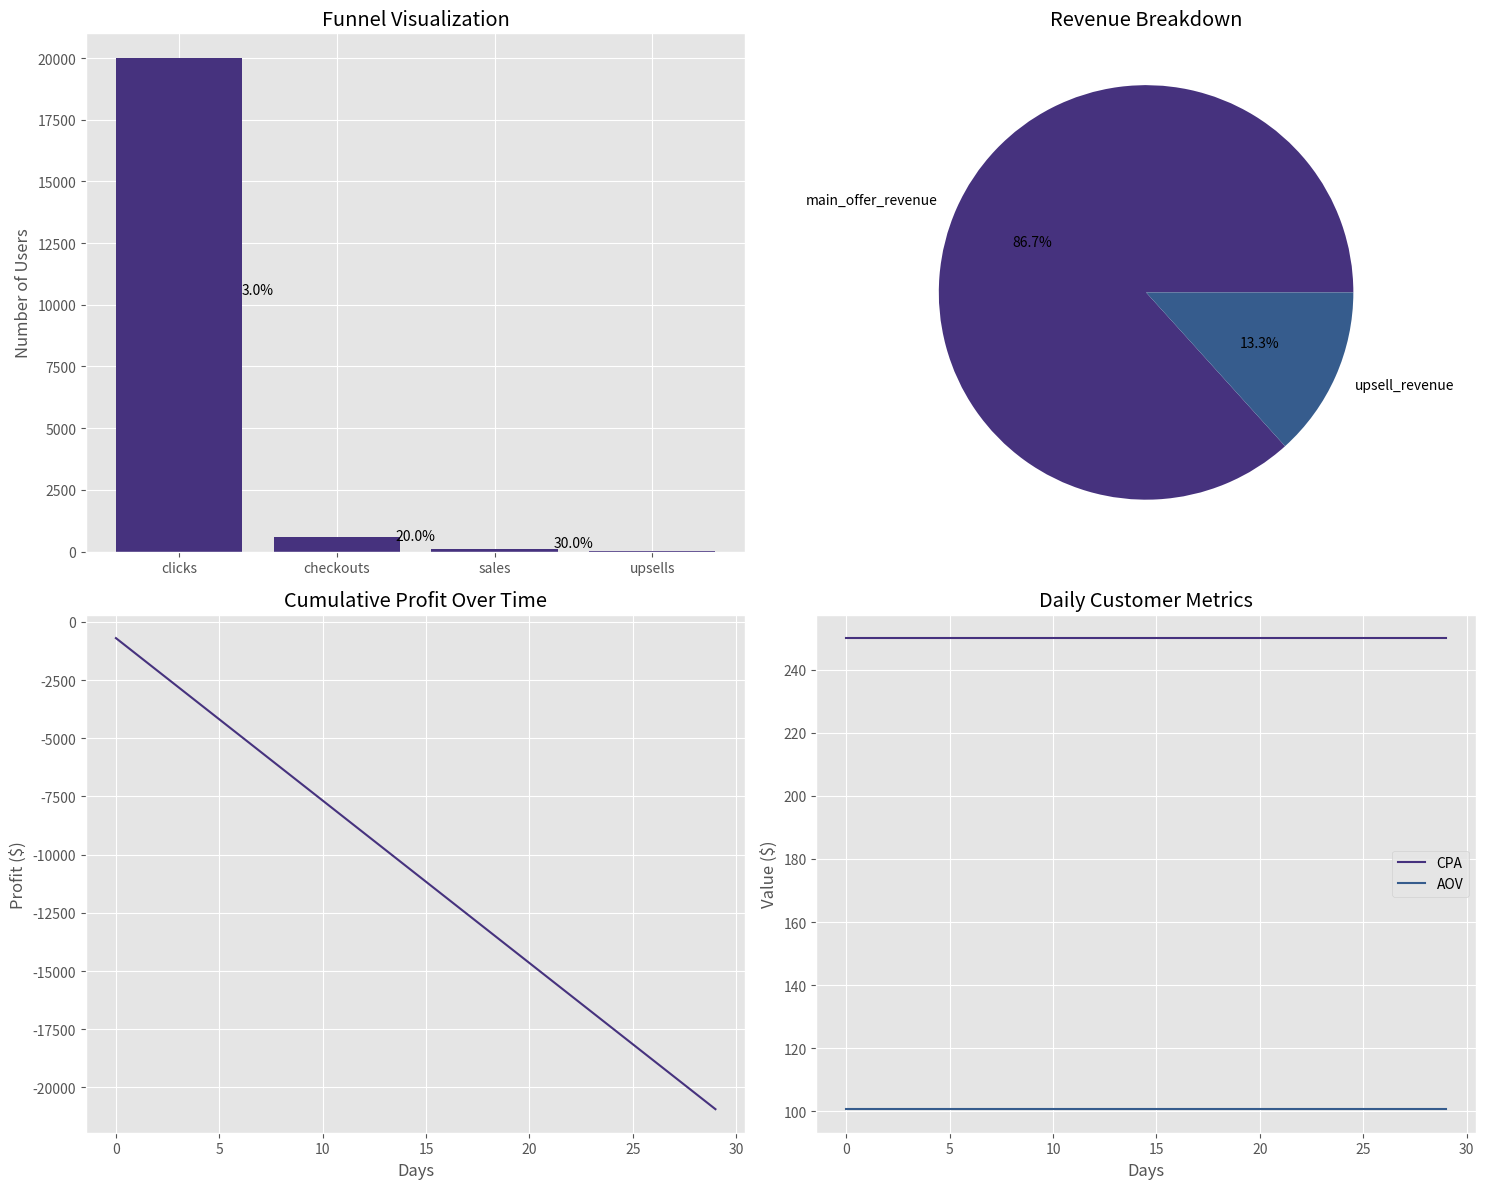
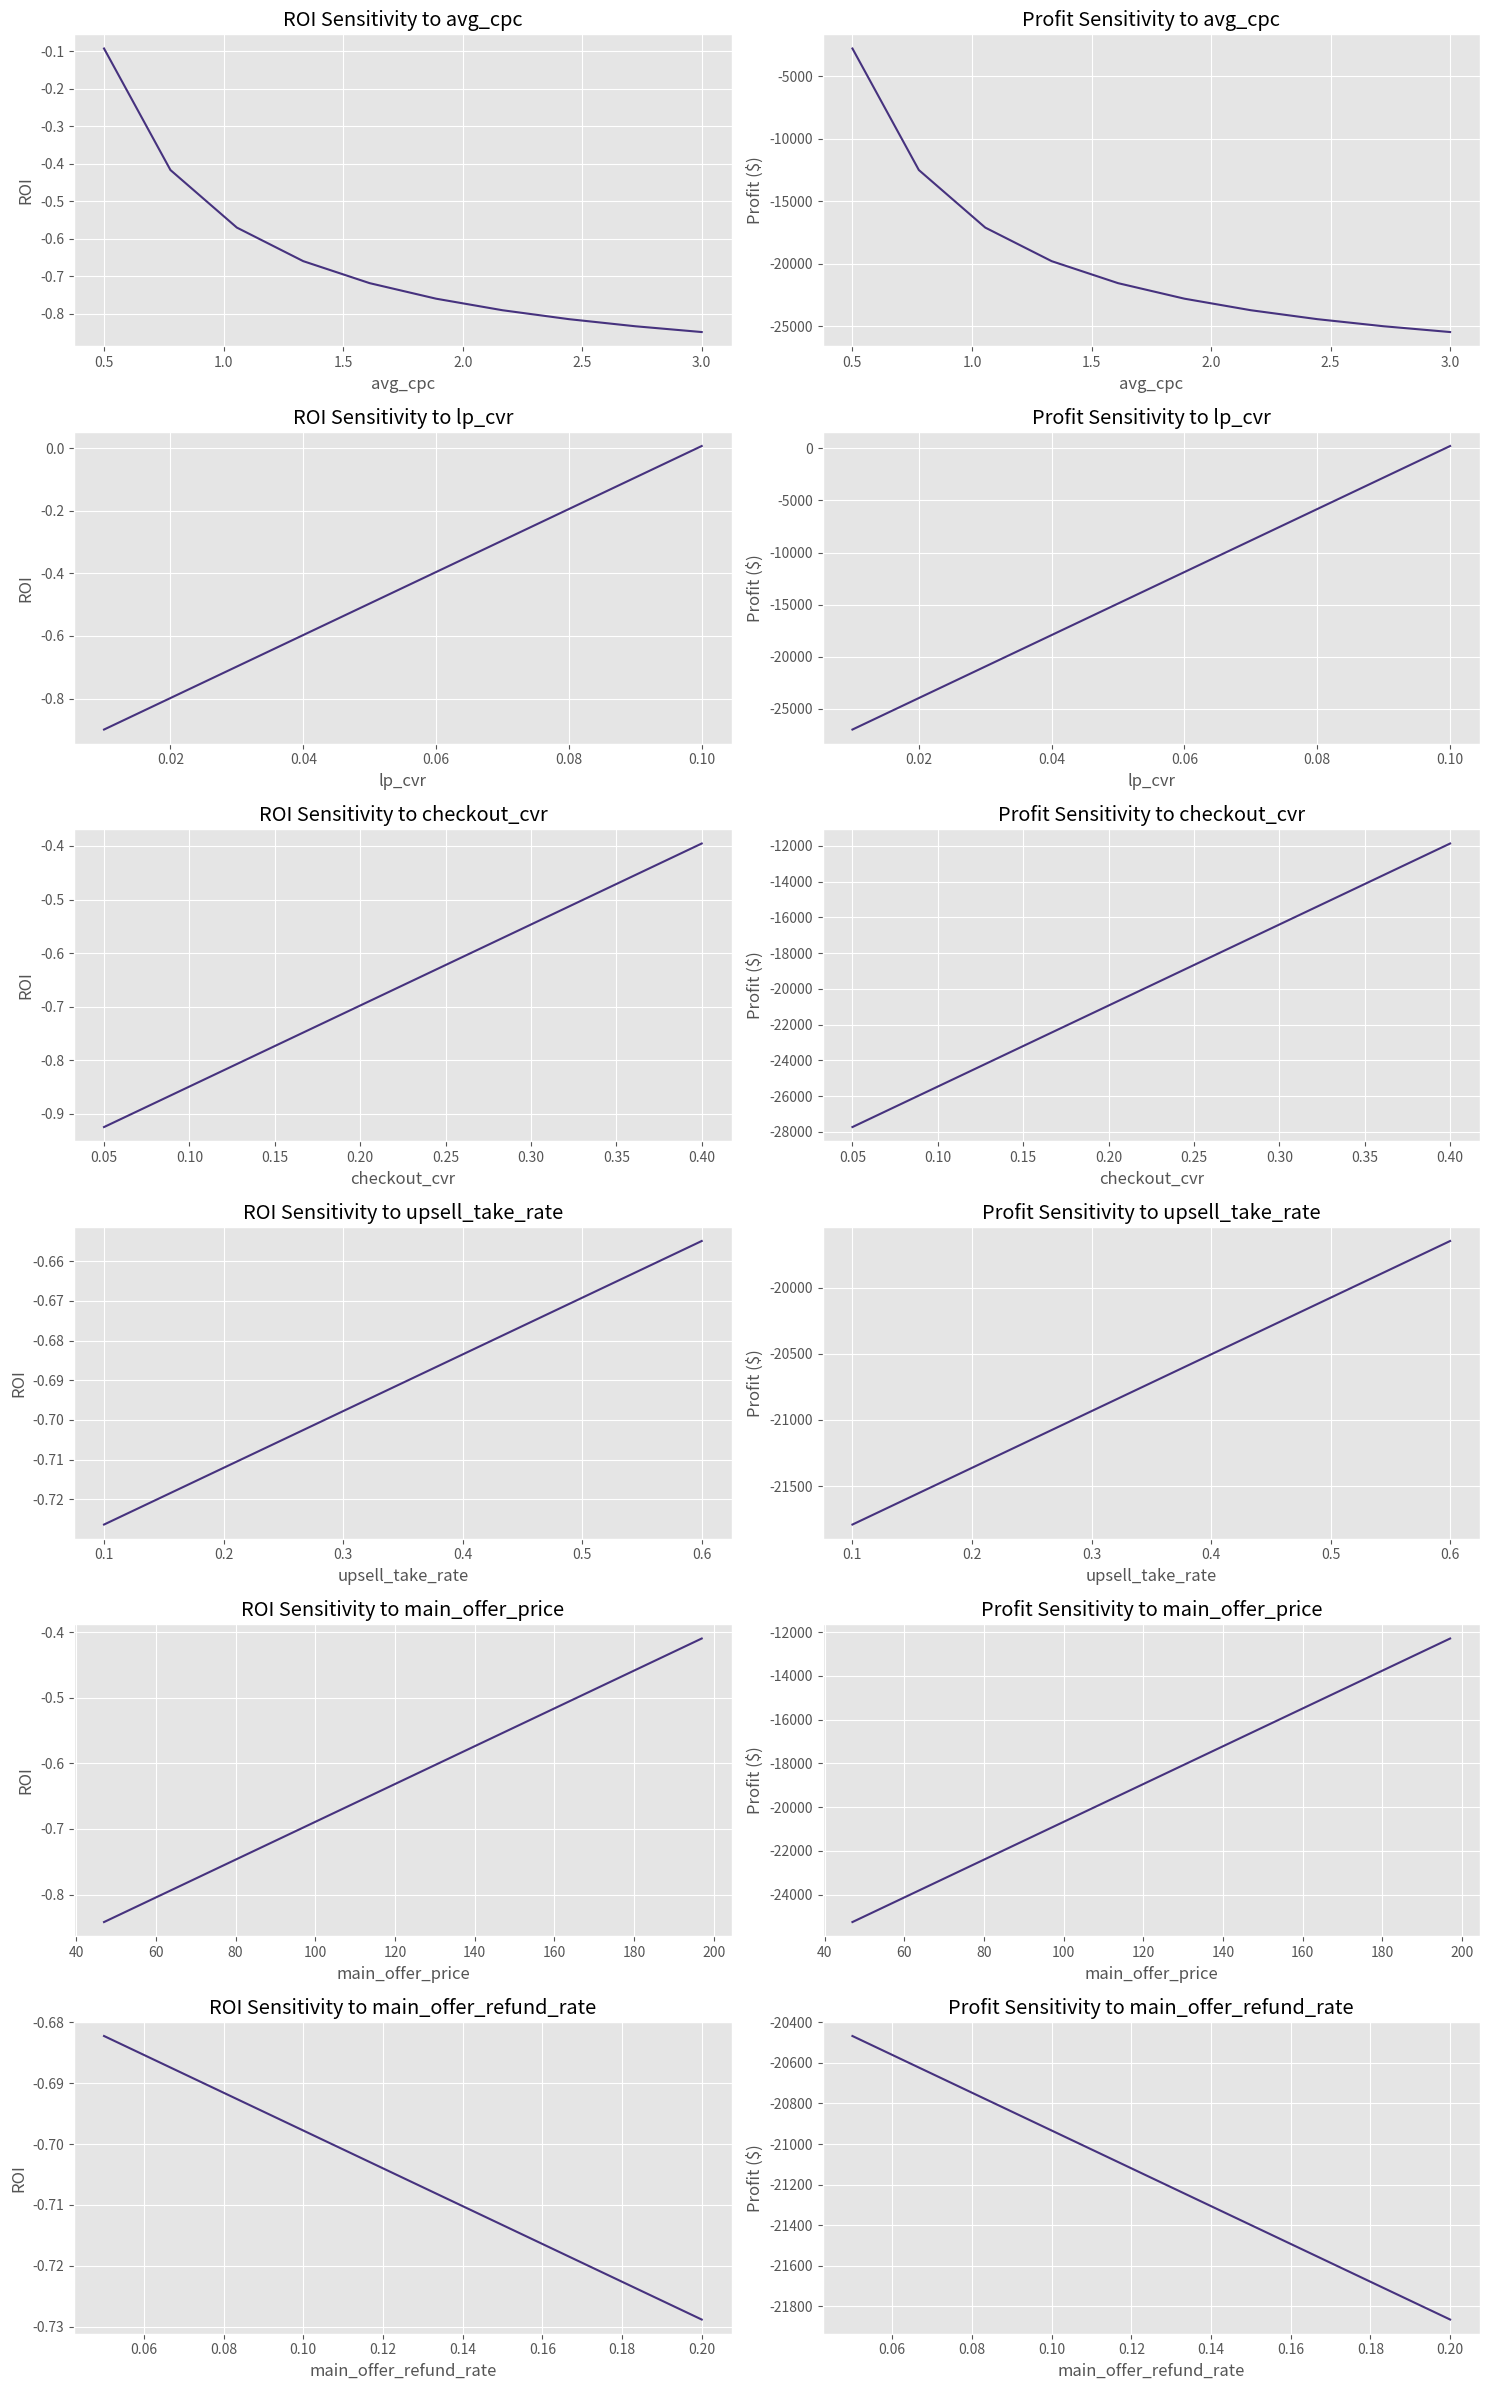

Reproduce these figures in Python, in order.
import pandas as pd
import numpy as np
import matplotlib.pyplot as plt
import seaborn as sns

def calculate_funnel_economics(
    # Traffic metrics
    daily_ad_spend=1000,               # Daily ad spend in dollars
    avg_cpc=1.5,                       # Average cost per click in dollars
    
    # Conversion metrics
    lp_cvr=0.03,                       # Landing page conversion rate (video ad to checkout)
    checkout_cvr=0.20,                 # Checkout conversion rate (checkout page to purchase)
    upsell_take_rate=0.30,             # Upsell acceptance rate
    
    # Revenue metrics
    main_offer_price=97,               # Price of main offer in dollars
    upsell_price=47,                   # Price of upsell (community) in dollars
    
    # Cost metrics
    cogs_percent=0.20,                 # Cost of goods sold as percentage of revenue
    fulfillment_cost=5,                # Per-order fulfillment cost in dollars
    
    # Refund metrics
    main_offer_refund_rate=0.10,       # Refund rate for main offer
    upsell_refund_rate=0.05,           # Refund rate for upsell
    
    # Time period
    days=30                            # Number of days to model
):
    """
    Calculate the economics of a funnel with:
    Video Ad -> Checkout/Sales Page -> Upsell 1 (Community)
    """
    
    # Initialize the funnel DataFrame
    funnel_df = pd.DataFrame(index=range(days))
    
    # Traffic metrics
    funnel_df['ad_spend'] = daily_ad_spend
    funnel_df['clicks'] = funnel_df['ad_spend'] / avg_cpc
    funnel_df['cpc'] = avg_cpc
    funnel_df['ctr'] = None  # Would need impressions data to calculate CTR
    
    # Conversion metrics
    funnel_df['checkouts'] = funnel_df['clicks'] * lp_cvr
    funnel_df['sales'] = funnel_df['checkouts'] * checkout_cvr
    funnel_df['upsells'] = funnel_df['sales'] * upsell_take_rate
    
    # Revenue metrics
    funnel_df['main_offer_revenue'] = funnel_df['sales'] * main_offer_price * (1 - main_offer_refund_rate)
    funnel_df['upsell_revenue'] = funnel_df['upsells'] * upsell_price * (1 - upsell_refund_rate)
    funnel_df['total_revenue'] = funnel_df['main_offer_revenue'] + funnel_df['upsell_revenue']
    
    # Cost metrics
    funnel_df['cogs'] = funnel_df['total_revenue'] * cogs_percent
    funnel_df['fulfillment_costs'] = funnel_df['sales'] * fulfillment_cost
    funnel_df['total_costs'] = funnel_df['ad_spend'] + funnel_df['cogs'] + funnel_df['fulfillment_costs']
    
    # Profit metrics
    funnel_df['profit'] = funnel_df['total_revenue'] - funnel_df['total_costs']
    funnel_df['roi'] = funnel_df['profit'] / funnel_df['ad_spend']
    funnel_df['roas'] = funnel_df['total_revenue'] / funnel_df['ad_spend']
    
    # Customer metrics
    funnel_df['cpa'] = funnel_df['ad_spend'] / funnel_df['sales']  # Cost per acquisition
    funnel_df['aov'] = funnel_df['total_revenue'] / funnel_df['sales']  # Average order value
    funnel_df['clv'] = funnel_df['aov']  # Customer lifetime value (simplified)
    
    # Calculate totals and averages
    totals = funnel_df.sum()
    averages = funnel_df.mean()
    
    summary = {
        'total_ad_spend': totals['ad_spend'],
        'total_clicks': totals['clicks'],
        'total_sales': totals['sales'],
        'total_revenue': totals['total_revenue'],
        'total_profit': totals['profit'],
        'avg_cpa': averages['cpa'],
        'avg_aov': averages['aov'],
        'avg_roi': averages['roi'],
        'avg_roas': averages['roas'],
        'lp_cvr': lp_cvr,
        'checkout_cvr': checkout_cvr,
        'upsell_take_rate': upsell_take_rate,
        'profit_margin': totals['profit'] / totals['total_revenue']
    }
    
    return funnel_df, summary

def find_breakeven_metrics(
    target_roi=0.5,  # Target ROI (e.g., 0.5 = 50% ROI)
    main_offer_price=97,
    upsell_price=47,
    base_metrics=None  # Default metrics to start with
):
    """
    Find combinations of conversion rates that achieve the target ROI.
    """
    if base_metrics is None:
        base_metrics = {
            'daily_ad_spend': 1000,
            'avg_cpc': 1.5,
            'lp_cvr': 0.03,
            'checkout_cvr': 0.20,
            'upsell_take_rate': 0.30,
            'main_offer_price': main_offer_price,
            'upsell_price': upsell_price,
            'cogs_percent': 0.20,
            'fulfillment_cost': 5,
            'main_offer_refund_rate': 0.10,
            'upsell_refund_rate': 0.05,
            'days': 1
        }
    
    # Ranges to test
    lp_cvr_range = np.linspace(0.01, 0.1, 10)
    checkout_cvr_range = np.linspace(0.1, 0.4, 10)
    upsell_rate_range = np.linspace(0.1, 0.6, 10)
    
    results = []
    
    # Test different combinations
    for lp_cvr in lp_cvr_range:
        for checkout_cvr in checkout_cvr_range:
            for upsell_rate in upsell_rate_range:
                metrics = base_metrics.copy()
                metrics.update({
                    'lp_cvr': lp_cvr,
                    'checkout_cvr': checkout_cvr,
                    'upsell_take_rate': upsell_rate
                })
                
                _, summary = calculate_funnel_economics(**metrics)
                
                if summary['avg_roi'] >= target_roi:
                    results.append({
                        'lp_cvr': lp_cvr,
                        'checkout_cvr': checkout_cvr,
                        'upsell_take_rate': upsell_rate,
                        'roi': summary['avg_roi'],
                        'cpa': summary['avg_cpa'],
                        'roas': summary['avg_roas']
                    })
    
    return pd.DataFrame(results)

def visualize_funnel(funnel_df, summary):
    """
    Create visualizations for the funnel.
    """
    # Set the style
    plt.style.use('ggplot')
    sns.set_palette("viridis")
    
    # Create a figure with multiple subplots
    fig = plt.figure(figsize=(15, 12))
    
    # 1. Funnel visualization
    funnel_steps = ['clicks', 'checkouts', 'sales', 'upsells']
    funnel_values = [funnel_df[step].sum() for step in funnel_steps]
    
    ax1 = fig.add_subplot(2, 2, 1)
    ax1.bar(funnel_steps, funnel_values)
    ax1.set_title('Funnel Visualization')
    ax1.set_ylabel('Number of Users')
    
    # Add conversion rates
    for i in range(len(funnel_steps)-1):
        cvr = funnel_values[i+1] / funnel_values[i] if funnel_values[i] > 0 else 0
        ax1.annotate(f'{cvr:.1%}', 
                     xy=((i+0.5), min(funnel_values[i], funnel_values[i+1]) + (abs(funnel_values[i] - funnel_values[i+1])/2)),
                     xytext=(0, 0),
                     textcoords="offset points",
                     ha='center', va='bottom',
                     fontsize=10, color='black')
    
    # 2. Revenue breakdown
    ax2 = fig.add_subplot(2, 2, 2)
    revenue_sources = ['main_offer_revenue', 'upsell_revenue']
    revenue_values = [funnel_df[source].sum() for source in revenue_sources]
    ax2.pie(revenue_values, labels=revenue_sources, autopct='%1.1f%%')
    ax2.set_title('Revenue Breakdown')
    
    # 3. Cumulative profit over time
    ax3 = fig.add_subplot(2, 2, 3)
    funnel_df['cumulative_profit'] = funnel_df['profit'].cumsum()
    ax3.plot(funnel_df.index, funnel_df['cumulative_profit'])
    ax3.set_title('Cumulative Profit Over Time')
    ax3.set_xlabel('Days')
    ax3.set_ylabel('Profit ($)')
    
    # 4. Daily Metrics
    ax4 = fig.add_subplot(2, 2, 4)
    ax4.plot(funnel_df.index, funnel_df['cpa'], label='CPA')
    ax4.plot(funnel_df.index, funnel_df['aov'], label='AOV')
    ax4.set_title('Daily Customer Metrics')
    ax4.set_xlabel('Days')
    ax4.set_ylabel('Value ($)')
    ax4.legend()
    
    plt.tight_layout()
    plt.savefig('funnel_visualization.png')
    
    # Print summary metrics
    print("\nFunnel Summary Metrics:")
    print(f"Total Ad Spend: ${summary['total_ad_spend']:,.2f}")
    print(f"Total Clicks: {summary['total_clicks']:,.0f}")
    print(f"Total Sales: {summary['total_sales']:,.0f}")
    print(f"Total Revenue: ${summary['total_revenue']:,.2f}")
    print(f"Total Profit: ${summary['total_profit']:,.2f}")
    print(f"Average CPA: ${summary['avg_cpa']:,.2f}")
    print(f"Average AOV: ${summary['avg_aov']:,.2f}")
    print(f"Average ROI: {summary['avg_roi']:.2%}")
    print(f"Average ROAS: {summary['avg_roas']:.2f}x")
    print(f"Profit Margin: {summary['profit_margin']:.2%}")
    
    return fig

def run_sensitivity_analysis(base_params=None):
    """
    Run sensitivity analysis on key metrics.
    """
    if base_params is None:
        base_params = {
            'daily_ad_spend': 1000,
            'avg_cpc': 1.5,
            'lp_cvr': 0.03,
            'checkout_cvr': 0.20,
            'upsell_take_rate': 0.30,
            'main_offer_price': 97,
            'upsell_price': 47,
            'cogs_percent': 0.20,
            'fulfillment_cost': 5,
            'main_offer_refund_rate': 0.10,
            'upsell_refund_rate': 0.05,
            'days': 30
        }
    
    # Parameters to test with ranges (param_name: (min_value, max_value, steps))
    params_to_test = {
        'avg_cpc': (0.5, 3.0, 10),
        'lp_cvr': (0.01, 0.1, 10),
        'checkout_cvr': (0.05, 0.4, 10),
        'upsell_take_rate': (0.1, 0.6, 10),
        'main_offer_price': (47, 197, 10),
        'main_offer_refund_rate': (0.05, 0.2, 10)
    }
    
    results = {}
    
    # Run analysis for each parameter
    for param_name, (min_val, max_val, steps) in params_to_test.items():
        param_values = np.linspace(min_val, max_val, steps)
        roi_values = []
        profit_values = []
        
        for value in param_values:
            test_params = base_params.copy()
            test_params[param_name] = value
            
            _, summary = calculate_funnel_economics(**test_params)
            roi_values.append(summary['avg_roi'])
            profit_values.append(summary['total_profit'])
        
        results[param_name] = {
            'param_values': param_values,
            'roi_values': roi_values,
            'profit_values': profit_values
        }
    
    # Create visualization
    fig, axs = plt.subplots(len(params_to_test), 2, figsize=(15, 4 * len(params_to_test)))
    
    for i, (param_name, data) in enumerate(results.items()):
        # ROI plot
        axs[i, 0].plot(data['param_values'], data['roi_values'])
        axs[i, 0].set_title(f'ROI Sensitivity to {param_name}')
        axs[i, 0].set_xlabel(param_name)
        axs[i, 0].set_ylabel('ROI')
        
        # Profit plot
        axs[i, 1].plot(data['param_values'], data['profit_values'])
        axs[i, 1].set_title(f'Profit Sensitivity to {param_name}')
        axs[i, 1].set_xlabel(param_name)
        axs[i, 1].set_ylabel('Profit ($)')
    
    plt.tight_layout()
    plt.savefig('sensitivity_analysis.png')
    
    return results, fig

if __name__ == "__main__":
    # Base case funnel economics
    funnel_df, summary = calculate_funnel_economics()
    
    # Visualize the funnel
    visualize_funnel(funnel_df, summary)
    
    # Find breakeven metrics
    breakeven_df = find_breakeven_metrics(target_roi=0.5)
    print("\nSample Breakeven Metrics (for 50% ROI):")
    if not breakeven_df.empty:
        print(breakeven_df.sort_values('roi').head(5))
    else:
        print("No combinations found that achieve the target ROI.")
    
    # Run sensitivity analysis
    run_sensitivity_analysis()
    
    print("\nFunnel economic model complete. Check the generated visualizations.") 